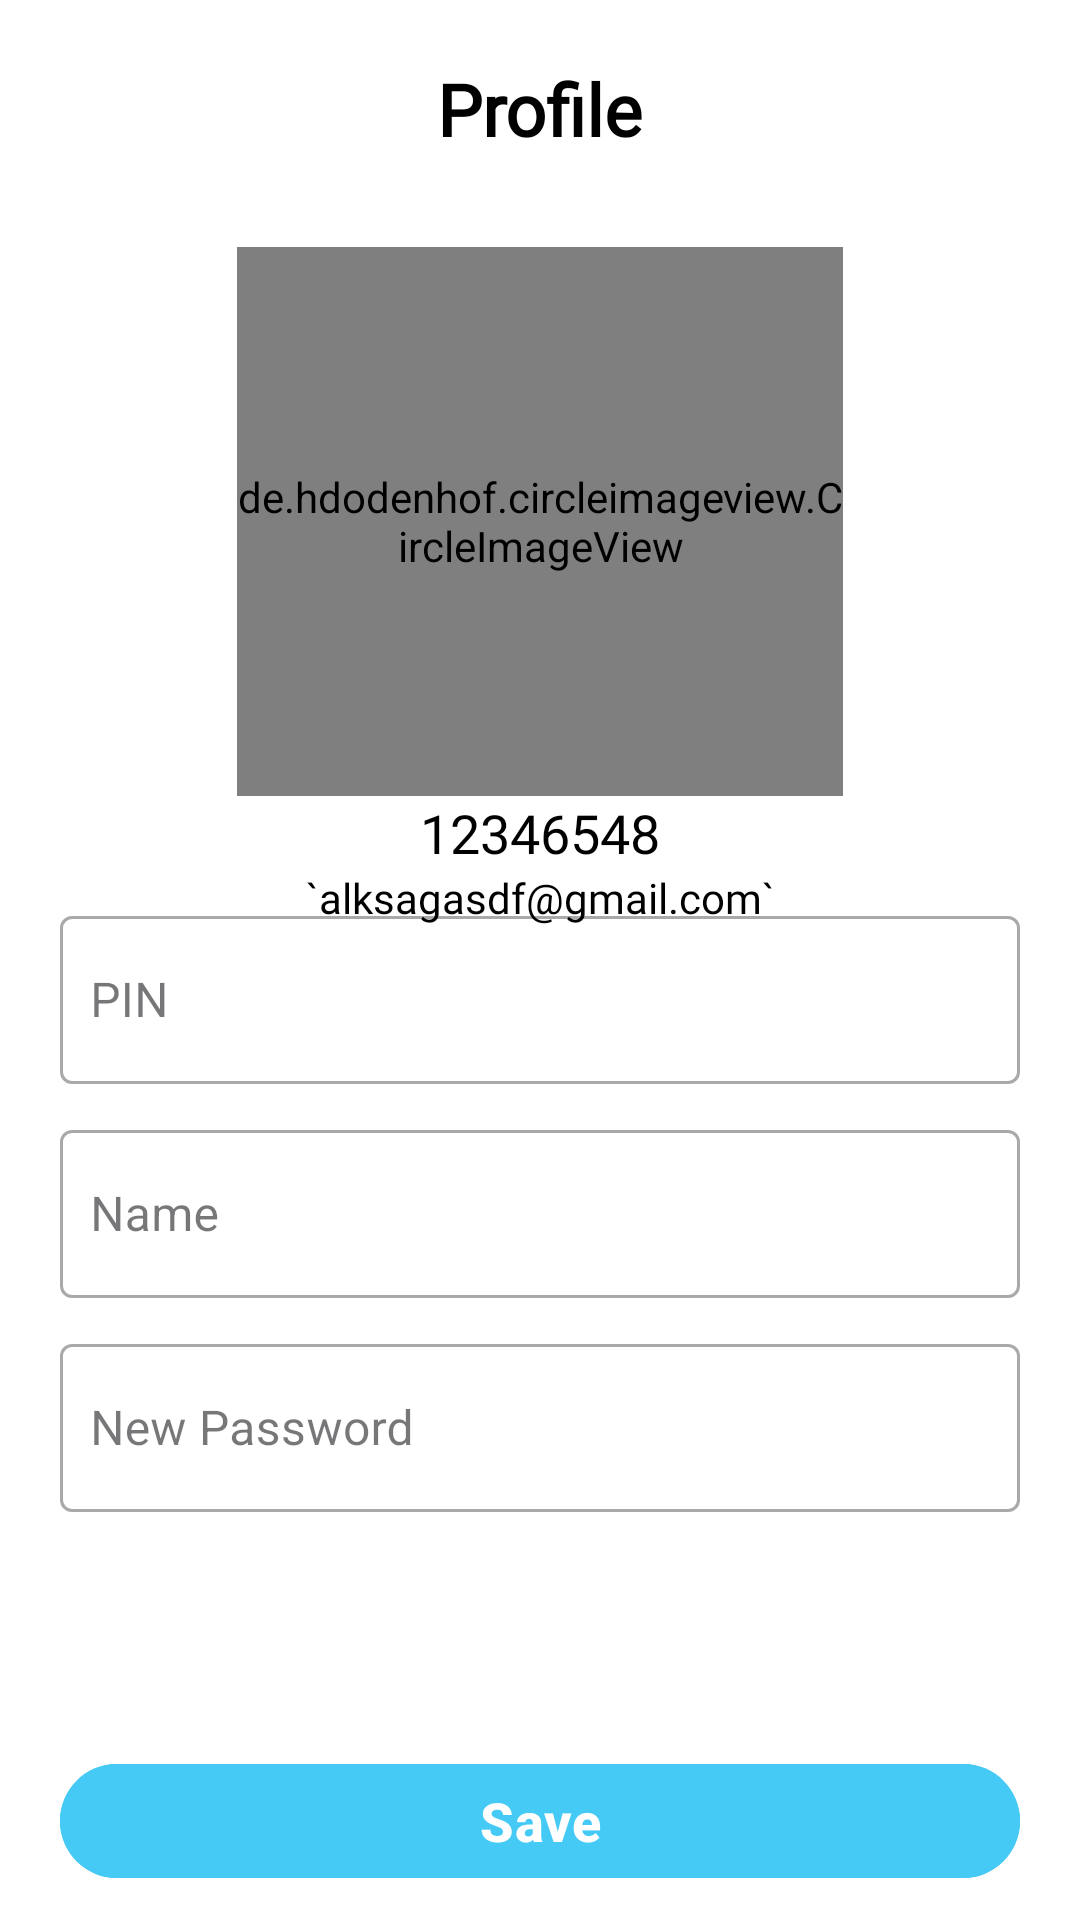

Write the Android layout XML for this screen, with the resource values it uses.
<!-- AndroidManifest.xml: application theme Theme.EasyLock -->
<!-- res/layout/fragment_edit_user.xml -->
<?xml version="1.0" encoding="utf-8"?>
<androidx.constraintlayout.widget.ConstraintLayout xmlns:android="http://schemas.android.com/apk/res/android"
    xmlns:app="http://schemas.android.com/apk/res-auto"
    xmlns:tools="http://schemas.android.com/tools"
    android:layout_width="match_parent"
    android:layout_height="match_parent"
    android:background="#FFFFFF"
    tools:context=".admin.tab.accounts.EditAccountsFragment">

    <TextView
        android:id="@+id/textView4"
        android:layout_width="wrap_content"
        android:layout_height="wrap_content"
        android:fontFamily="@font/bold"
        android:text="Profile"
        android:textColor="#000000"
        android:textSize="24sp"
        android:textStyle="bold"
        android:layout_margin="20dp"
        app:layout_constraintStart_toStartOf="parent"
        app:layout_constraintEnd_toEndOf="parent"
        app:layout_constraintTop_toTopOf="parent" />

    <com.google.android.material.button.MaterialButton
        android:id="@+id/btnUpdate"
        android:layout_width="match_parent"
        android:layout_height="46dp"
        android:layout_marginHorizontal="20dp"
        android:backgroundTint="@color/blue"
        android:text="Save"
        android:textColor="@color/white"
        android:textSize="18sp"
        android:layout_marginBottom="10dp"
        android:textStyle="bold"
        app:layout_constraintBottom_toBottomOf="parent"
        app:layout_constraintEnd_toEndOf="parent"
        app:layout_constraintStart_toStartOf="parent" />

    <com.google.android.material.textfield.TextInputLayout
        android:id="@+id/textInputLayout2"
        style="@style/Widget.MaterialComponents.TextInputLayout.OutlinedBox"
        android:layout_width="match_parent"
        android:layout_height="wrap_content"
        android:layout_marginHorizontal="20dp"
        android:layout_marginBottom="80dp"
        app:layout_constraintBottom_toTopOf="@+id/btnUpdate"
        app:layout_constraintEnd_toEndOf="parent"
        app:layout_constraintHorizontal_bias="0.5"
        app:layout_constraintStart_toStartOf="parent">

        <com.google.android.material.textfield.TextInputEditText
            android:id="@+id/etPass"
            android:layout_width="match_parent"
            android:layout_height="56dp"
            android:hint="New Password"
            android:inputType="textMultiLine"
            android:lines="1"
            android:padding="10dp"
            android:scrollbars="vertical" />
    </com.google.android.material.textfield.TextInputLayout>

    <com.google.android.material.textfield.TextInputLayout

        android:id="@+id/textInputLayout3"
        style="@style/Widget.MaterialComponents.TextInputLayout.OutlinedBox"
        android:layout_width="match_parent"
        android:layout_height="wrap_content"
        android:layout_marginHorizontal="20dp"
        android:layout_marginBottom="10dp"
        app:layout_constraintBottom_toTopOf="@+id/textInputLayout2"
        app:layout_constraintEnd_toEndOf="parent"
        app:layout_constraintHorizontal_bias="0.5"
        app:layout_constraintStart_toStartOf="parent">

        <com.google.android.material.textfield.TextInputEditText
            android:id="@+id/etName"
            android:layout_width="match_parent"
            android:layout_height="56dp"
            android:hint="Name"
            android:lines="1"
            android:padding="10dp"
            android:scrollbars="vertical" />
    </com.google.android.material.textfield.TextInputLayout>

    <com.google.android.material.textfield.TextInputLayout

        android:id="@+id/textInputLayout5"
        style="@style/Widget.MaterialComponents.TextInputLayout.OutlinedBox"
        android:layout_width="0dp"
        android:layout_height="wrap_content"
        android:layout_marginHorizontal="20dp"
        android:layout_marginBottom="10dp"
        app:layout_constraintBottom_toTopOf="@+id/textInputLayout3"
        app:layout_constraintEnd_toEndOf="parent"
        app:layout_constraintHorizontal_bias="0.5"
        app:layout_constraintStart_toStartOf="parent">

        <com.google.android.material.textfield.TextInputEditText
            android:id="@+id/pinCode"
            android:layout_width="match_parent"
            android:layout_height="56dp"
            android:hint="PIN"
            android:inputType="number"
            android:lines="1"
            android:maxLength="4"
            android:padding="10dp"
            android:scrollbars="vertical" />
    </com.google.android.material.textfield.TextInputLayout>

    <TextView
        android:id="@+id/tvEmail"
        android:layout_width="match_parent"
        android:layout_height="wrap_content"
        android:fontFamily="@font/bold"
        android:gravity="center"
        android:text="`alksagasdf@gmail.com`"
        android:textColor="@color/black"
        android:textSize="14sp"
        app:layout_constraintTop_toBottomOf="@+id/tvID" />


    <TextView
        android:id="@+id/tvID"
        android:layout_width="match_parent"
        android:layout_height="wrap_content"
        android:fontFamily="@font/bold"
        android:gravity="center"
        android:text="12346548"
        android:textColor="@color/black"
        android:textSize="18sp"
        app:layout_constraintEnd_toEndOf="parent"
        app:layout_constraintHorizontal_bias="0.0"
        app:layout_constraintStart_toStartOf="parent"
        app:layout_constraintTop_toBottomOf="@+id/imageView" />

    <de.hdodenhof.circleimageview.CircleImageView
        android:id="@+id/imageView"
        android:layout_width="202dp"
        android:layout_height="183dp"
        android:layout_marginTop="30dp"
        android:src="@drawable/profile"
        app:layout_constraintEnd_toEndOf="parent"
        app:layout_constraintStart_toStartOf="parent"
        app:layout_constraintTop_toBottomOf="@+id/textView4" />

    <ImageButton
        android:layout_width="36dp"
        android:layout_height="36dp"
        android:background="@android:color/transparent"
        android:scaleType="fitXY"
        android:id="@+id/btnBack"
        android:layout_margin="20dp"
        android:src="@drawable/baseline_arrow_back_24"
        app:layout_constraintStart_toStartOf="parent"
        app:layout_constraintTop_toTopOf="parent"
        app:tint="#000000" />
</androidx.constraintlayout.widget.ConstraintLayout>
<!-- resources referenced by this layout -->
<resources>
  <color name="black">#FF000000</color>
  <color name="blue">#44CAF5</color>
  <color name="white">#FFFFFFFF</color>
  <style name="Theme.EasyLock" parent="Base.Theme.EasyLock" />
  <style name="Base.Theme.EasyLock" parent="Theme.Material3.DayNight.NoActionBar">
          
          
      </style>
</resources>
